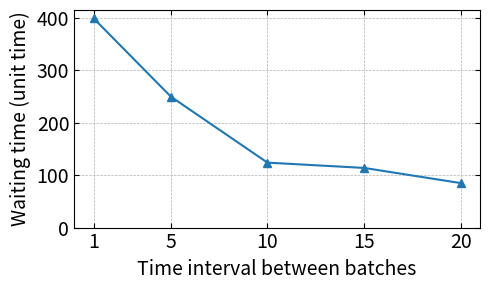

The script that saved this image:
import matplotlib.pyplot as plt
import numpy as np

y = [399.6, 250, 124, 113.884615385, 84.956521739]
x = [1,  5,  10,  15,  20]

plt.rc('xtick', labelsize=20)     
plt.rc('ytick', labelsize=20)

plt.figure(figsize=(5, 3))
plt.plot(x,y,marker="^")
plt.ylabel('waiting time (unit time)',)
plt.xlabel('time rate')
plt.xlim(0, 21)

plt.xticks([1,5,10,15,20])
plt.yticks([0,100,200,300,400])

ax = plt.gca()
ax.tick_params(axis='both',which='major',direction='in', top=True, right = True)
ax.grid(linestyle='--', linewidth='0.5')
ax.set_xticklabels([1,5,10,15,20], fontsize=14)
ax.set_yticklabels([0,100,200,300,400], fontsize=14)
ax.set_ylabel("Waiting time (unit time)", fontsize=14)
ax.set_xlabel("Time interval between batches", fontsize=14)
plt.tight_layout()
#plt.show()
plt.savefig('wt.pdf')




